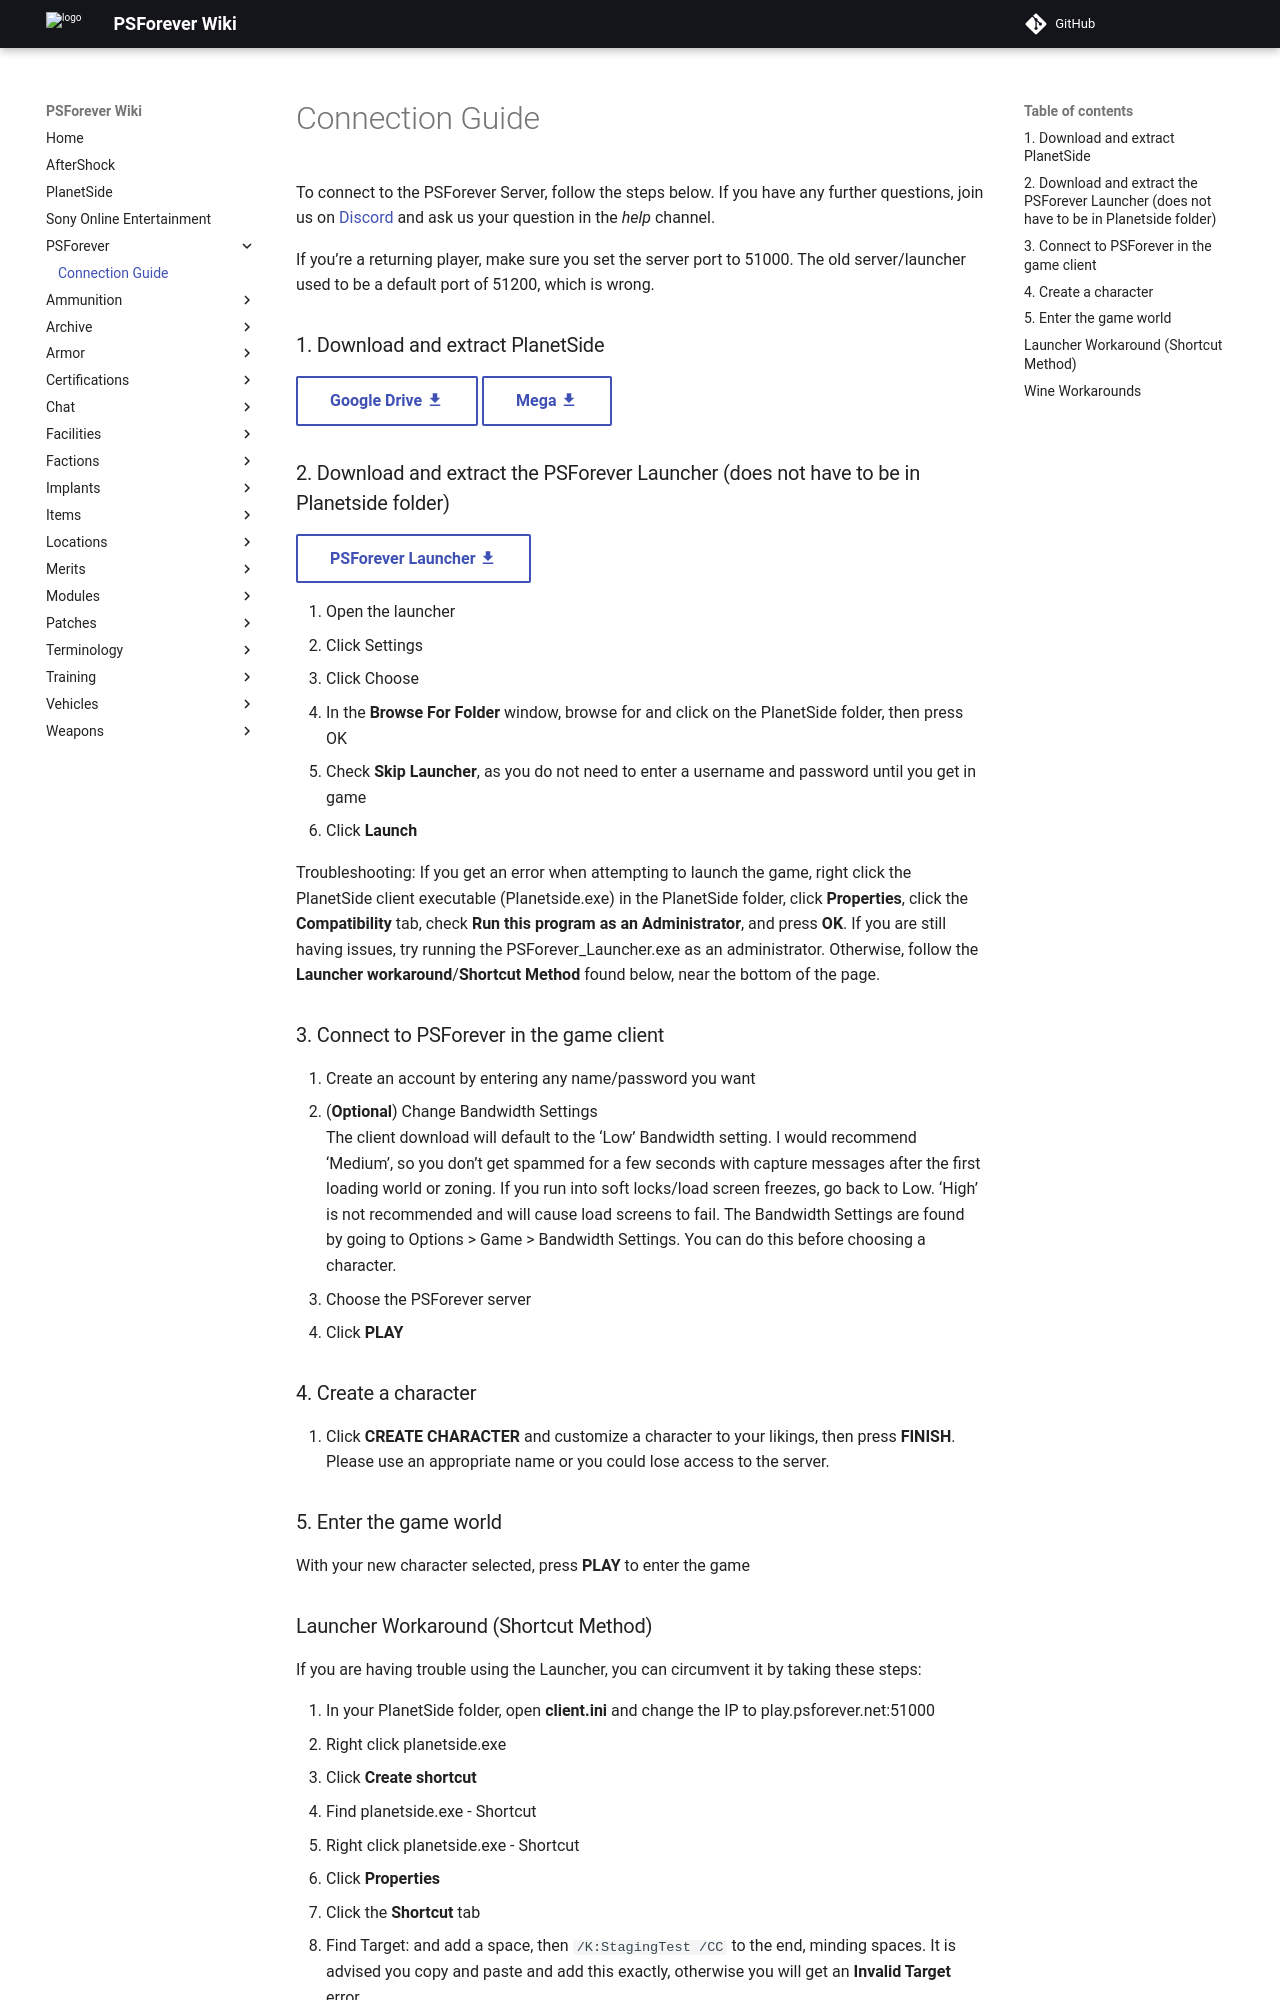

repository: psforever/wiki · page: PSForever/Connection_Guide/index.html · generator: mkdocs

# Connection Guide

To connect to the PSForever Server, follow the steps below. If you have any further questions, join us on [Discord](https://discord.com/invite/SQf8cW8) and ask us your question in the *help* channel.

If you’re a returning player, make sure you set the server port to 51000. The old server/launcher used to be a default port of 51200, which is wrong.

### 1. Download and extract PlanetSide

[Google Drive :material-download:](https://drive.google.com/file/d/0B9EQ4wD-WnFIQTJON0hJb0dldWM/view?usp=sharing&resourcekey=0-MYrYhIKx60vg7_EWfu_fDQ){.md-button}
[Mega :material-download:](https://mega.nz/#!N5xTBR6Q!kVd0Po1L2mhvqPJYXx9s2UvQ-Ac1aXtuH3llCGs1uA8){.md-button}


### 2. Download and extract the PSForever Launcher (does not have to be in Planetside folder)

[PSForever Launcher :material-download:](https://github.com/psforever/GameLauncher/releases/download/v1.2.0.1/PSForever_Launcher_1.2.0.1.zip){.md-button}

1. Open the launcher
1. Click Settings
1. Click Choose
1. In the **Browse For Folder** window, browse for and click on the PlanetSide folder, then press OK
1. Check **Skip Launcher**, as you do not need to enter a username and password until you get in game
1. Click **Launch**

  Troubleshooting: If you get an error when attempting to launch the game, right click the PlanetSide client executable (Planetside.exe) in the PlanetSide folder, click **Properties**, click the **Compatibility** tab, check **Run this program as an Administrator**, and press **OK**.
  If you are still having issues, try running the PSForever_Launcher.exe as an administrator. Otherwise, follow the **Launcher workaround**/**Shortcut Method** found below, near the bottom of the page.

### 3. Connect to PSForever in the game client
1. Create an account by entering any name/password you want
2. (**Optional**) Change Bandwidth Settings<br>
    The client download will default to the ‘Low’ Bandwidth setting. I would recommend ‘Medium’, so you don’t get spammed for a few seconds with capture messages after the first loading world or zoning. If you run into soft locks/load screen freezes, go back to Low. ‘High’ is not recommended and will cause load screens to fail.
    The Bandwidth Settings are found by going to Options > Game > Bandwidth Settings. You can do this before choosing a character.
3. Choose the PSForever server
4. Click **PLAY**

### 4. Create a character

1. Click **CREATE CHARACTER** and customize a character to your likings, then press **FINISH**.
  Please use an appropriate name or you could lose access to the server.

### 5. Enter the game world
With your new character selected, press **PLAY** to enter the game
